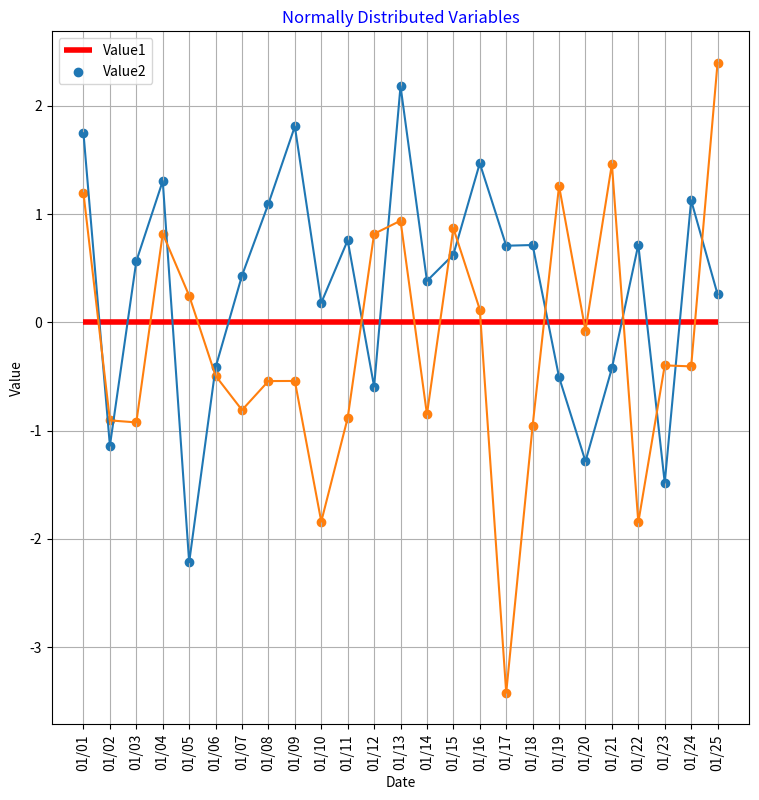
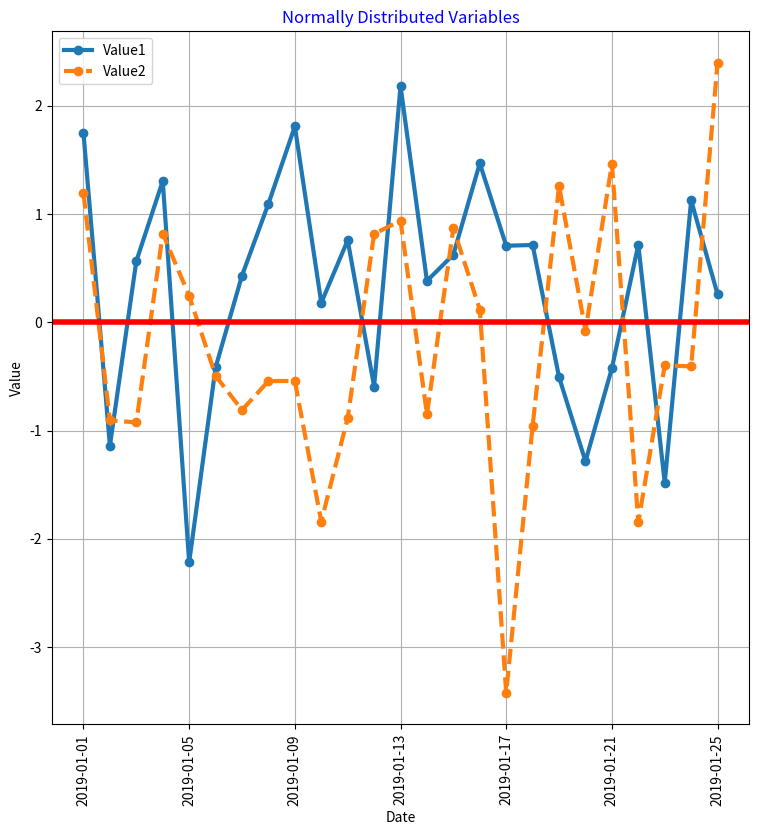

These figures' Python source, in order:
import pandas as pd, numpy as np
import datetime as dt
import calendar as cl
import matplotlib.pyplot as plt
import matplotlib as mpl
dt1=dt.date(2019,1,1)
dt2=dt1+dt.timedelta(days=1)
dt1.strftime('%Y/%m/%d')
rnd=np.random.randn(25)
rnd2=np.random.randn(25)
days=[int(d) for d in np.arange(0,25)]
dts=[dt1+dt.timedelta(days=days[d]) for d in days]
dts2=[x.strftime('%m/%d') for x in dts]
dts2
L=list(zip(dts2,rnd,rnd2))
df=pd.DataFrame(L,columns=['Date','Value1','Value2'])
plt.figure(1,figsize=(10,10))
# plt.subplot(221)
f1,sb1=plt.subplots(1,figsize=(9,9))
sb1.hlines(0,0,24,color='red',lw=4)
# mpl.axes.Axes.axhline(y=0,xmin=0,xmax=1,linewidth=4, color='r')
plt.scatter(df['Date'],df['Value1'])
plt.plot(df['Date'],df['Value1'])
plt.scatter(df['Date'],df['Value2'])
plt.plot(df['Date'],df['Value2'])
plt.xticks(rotation='vertical')
plt.grid(True)
plt.title('Normally Distributed Variables',color='blue')
plt.legend(('Value1','Value2'))
plt.ylabel('Value')
plt.xlabel('Date')
plt.show()
#df.plot() for graphing time series
plt.figure(figsize=(15,15))
df['dts']=dts
gr=df.set_index('dts').plot(lw=3,style=['-', '--'],marker='o',figsize=(9,9))
#add horizontal line
gr.axhline(0,0,10,color='red',lw=4)
plt.xticks(rotation='vertical')
plt.grid(True)
plt.title('Normally Distributed Variables',color='blue')
plt.ylabel('Value')
plt.xlabel('Date')
